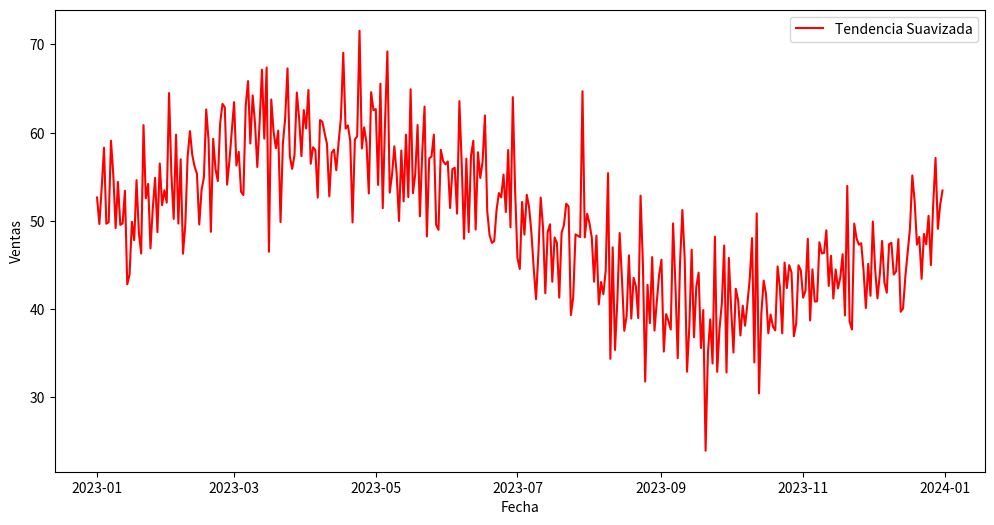

Recreate this plot in Python.
''' 9. Gráfico de líneas con datos de series temporales
- **Datos**: DataFrame simulado con datos de ventas diarias.
- **Pasos**:
  - Convertir los datos simulados a arrays.
  - Crear un gráfico de líneas para analizar tendencias estacionales.
  - Aplicar un suavizado con Seaborn y personalizar las líneas con estilos diferenciados.
'''
import matplotlib.pyplot as plt
import seaborn as sns
import numpy as np
import pandas as pd

np.random.seed(42)
fechas = pd.date_range(start="2023-01-01", end="2023-12-31", freq="D")
ventas = 50 + 10 * np.sin(2 * np.pi * fechas.dayofyear / 365) + np.random.normal(0, 5, len(fechas))

ventas_df = pd.DataFrame({"Fecha": fechas, "Ventas": ventas})

x = ventas_df["Fecha"].values
y = ventas_df["Ventas"].values

plt.figure(figsize=(12, 6))

sns.lineplot(data=ventas_df, x="Fecha", y="Ventas", label="Tendencia Suavizada", linestyle="-", color="red")

plt.show()